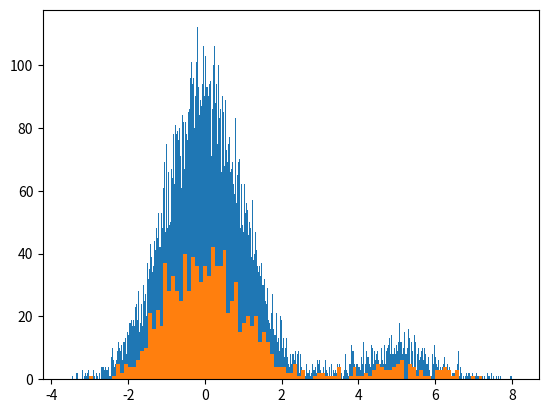

Write the Python code that produced this figure.
# -*- coding: utf-8 -*-
"""
Created on Wed Feb 14 16:13:16 2018

[redacted]
"""
import numpy as np
import matplotlib.pyplot as plt


population = np.random.randn(10000)
population = np.append(population,np.random.randn(1000)+5)



random_sample = np.random.choice(population, size=1000, replace=False)



plt.hist(population, bins = 500)
plt.show()
plt.hist(random_sample, bins = 100)
plt.show()



population_average = np.mean(population)
sample_average = np.mean(random_sample)



print(population_average)
print(sample_average)